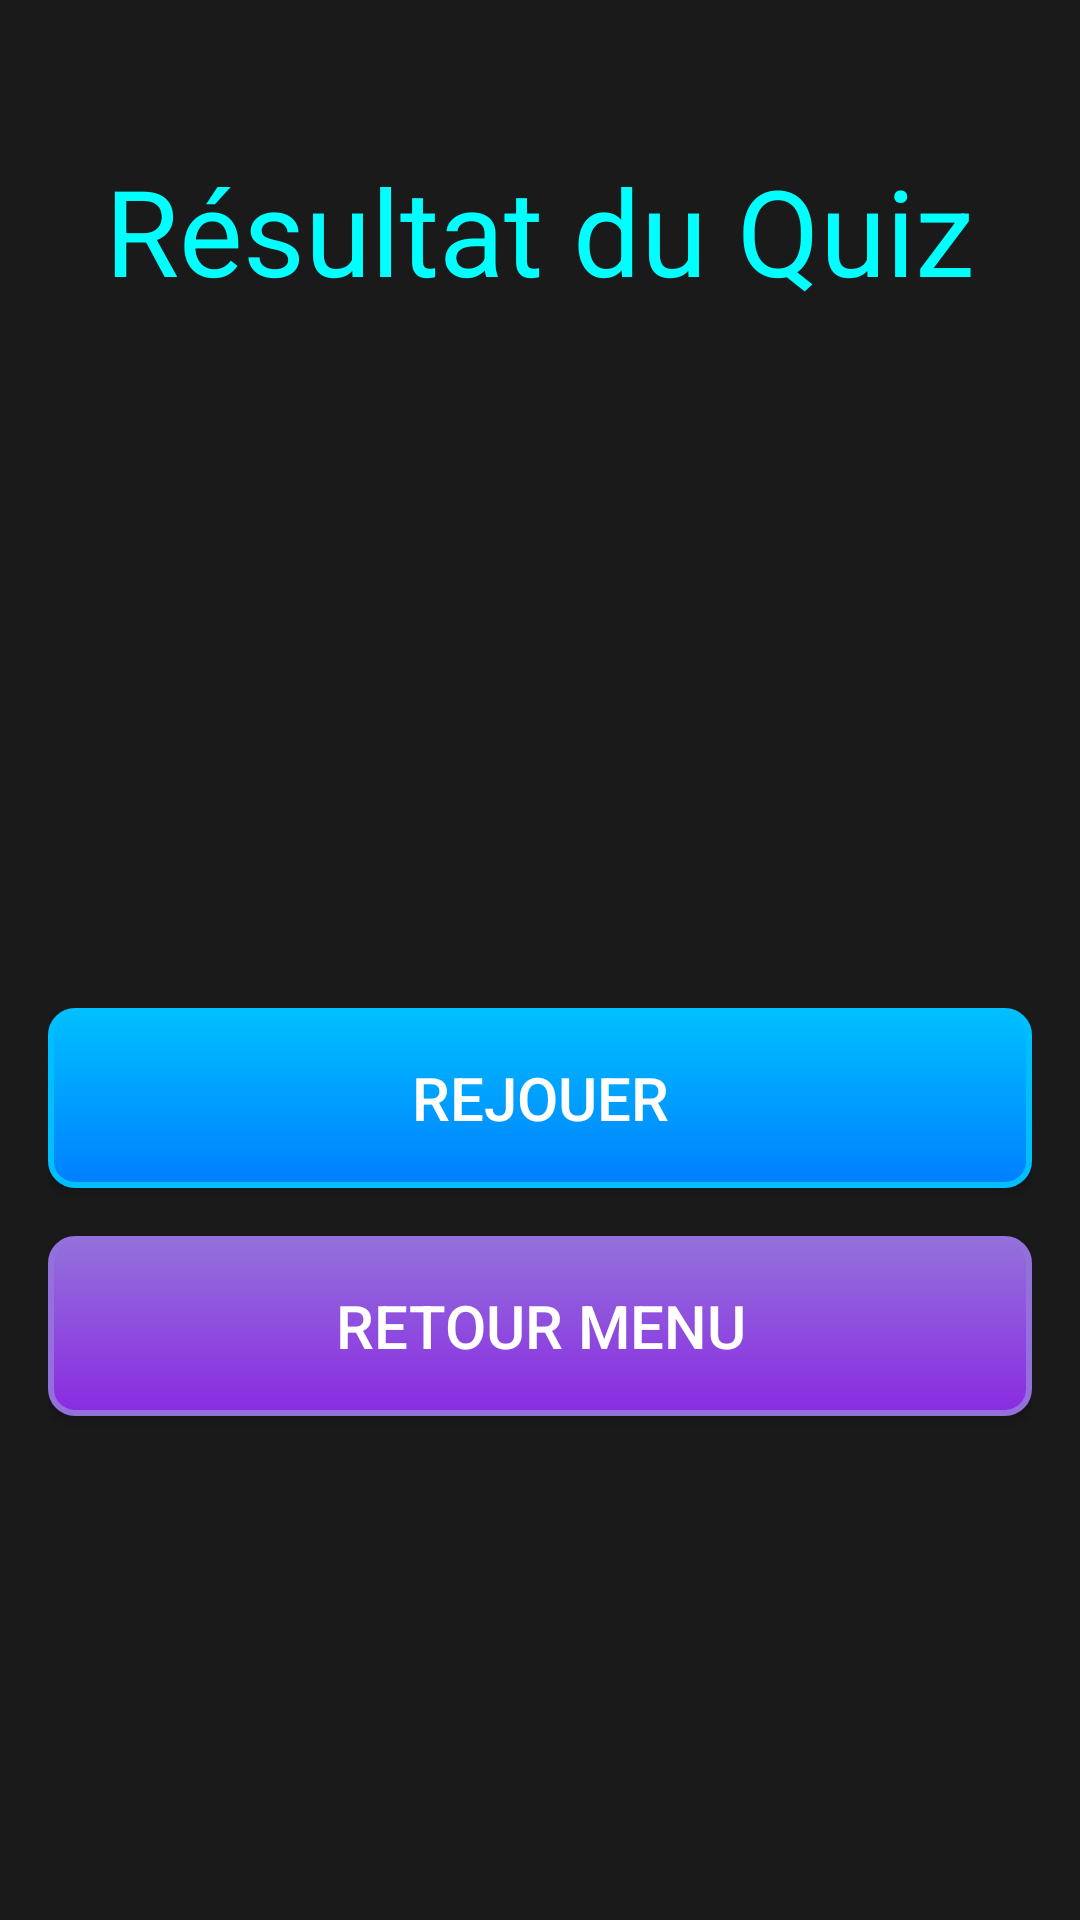

Here is an Android app screen rendered from its layout file. Give the layout XML and the strings, colors and styles it references.
<!-- AndroidManifest.xml: application theme AppTheme -->
<!-- res/layout/fragment_quiz_result.xml -->
<?xml version="1.0" encoding="utf-8"?>
<androidx.constraintlayout.widget.ConstraintLayout xmlns:android="http://schemas.android.com/apk/res/android"
    xmlns:app="http://schemas.android.com/apk/res-auto"
    xmlns:tools="http://schemas.android.com/tools"
    android:layout_width="match_parent"
    android:layout_height="match_parent"
    android:background="#1A1A1A"
    tools:context=".ui.fragments.FragmentQuizResult">

    <TextView
        android:id="@+id/title"
        android:layout_width="wrap_content"
        android:layout_height="wrap_content"
        android:layout_marginTop="50dp"
        android:gravity="center"
        android:text="Résultat du Quiz"
        android:textSize="40sp"
        android:textColor="#00FFFF"
        app:layout_constraintEnd_toEndOf="parent"
        app:layout_constraintStart_toStartOf="parent"
        app:layout_constraintTop_toTopOf="parent"/>

    <TextView
        android:id="@+id/scoreText"
        android:layout_width="wrap_content"
        android:layout_height="wrap_content"
        android:textSize="24sp"
        android:textColor="#FFFFFF"
        android:textStyle="bold"
        tools:text="Score : 10"
        app:layout_constraintEnd_toEndOf="parent"
        app:layout_constraintStart_toStartOf="parent"
        app:layout_constraintTop_toBottomOf="@id/title"
        android:layout_marginTop="16dp" />

    <LinearLayout
        android:id="@+id/button_container"
        android:layout_width="match_parent"
        android:layout_height="wrap_content"
        android:gravity="center"
        android:orientation="vertical"
        android:padding="16dp"
        app:layout_constraintTop_toBottomOf="@id/scoreText"
        app:layout_constraintBottom_toBottomOf="parent"
        android:layout_marginTop="32dp">

        <Button
            android:id="@+id/retryButton"
            android:layout_width="match_parent"
            android:layout_height="60dp"
            android:layout_marginBottom="16dp"
            android:padding="12dp"
            android:text="Rejouer"
            android:textSize="20sp"
            android:textColor="#FFFFFF"
            android:background="@drawable/neon_button_background_blue" />

        <Button
            android:id="@+id/homeButton"
            android:layout_width="match_parent"
            android:layout_height="60dp"
            android:layout_marginBottom="16dp"
            android:padding="12dp"
            android:text="Retour Menu"
            android:textSize="20sp"
            android:textColor="#FFFFFF"
            android:background="@drawable/neon_button_background_purple" />

    </LinearLayout>

</androidx.constraintlayout.widget.ConstraintLayout>
<!-- resources referenced by this layout -->
<resources>
  <!-- drawable neon_button_background_blue (drawable) -->
  <?xml version="1.0" encoding="utf-8"?>
  <selector xmlns:android="http://schemas.android.com/apk/res/android">
      <item android:state_pressed="true">
          <shape>
              <solid android:color="#00BFFF" />
              <stroke android:width="2dp" android:color="#00BFFF" />
              <corners android:radius="8dp" />
          </shape>
      </item>
      <item>
          <shape>
              <gradient android:startColor="#00BFFF" android:endColor="#007FFF" android:angle="270" />
              <stroke android:width="2dp" android:color="#00BFFF" />
              <corners android:radius="8dp" />
          </shape>
      </item>
  </selector>
  <!-- drawable neon_button_background_purple (drawable) -->
  <?xml version="1.0" encoding="utf-8"?>
  <selector xmlns:android="http://schemas.android.com/apk/res/android">
      <item android:state_pressed="true">
          <shape>
              <solid android:color="#9370DB" />
              <stroke android:width="2dp" android:color="#9370DB" />
              <corners android:radius="8dp" />
          </shape>
      </item>
      <item>
          <shape>
              <gradient android:startColor="#9370DB" android:endColor="#8A2BE2" android:angle="270" />
              <stroke android:width="2dp" android:color="#9370DB" />
              <corners android:radius="8dp" />
          </shape>
      </item>
  </selector>
  <style name="AppTheme" parent="Theme.AppCompat.Light.DarkActionBar">
          
          <item name="colorPrimary">@color/colorPrimary</item>
          <item name="colorPrimaryDark">@color/colorPrimaryDark</item>
          <item name="colorAccent">@color/colorAccent</item>
      </style>
  <color name="colorPrimary">#6200EE</color>
  <color name="colorPrimaryDark">#3700B3</color>
  <color name="colorAccent">#03DAC6</color>
</resources>
